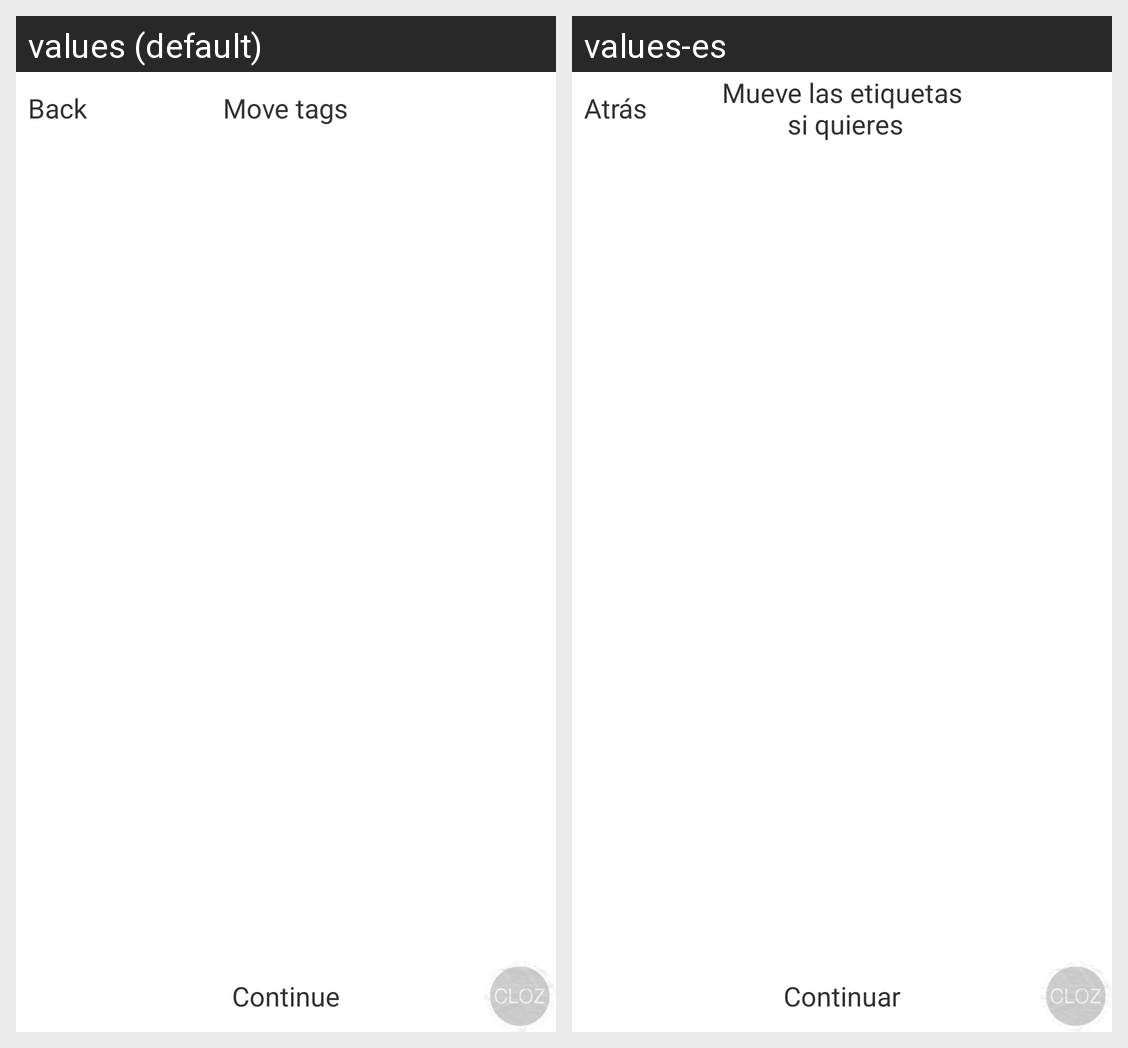

Translations of the strings shown on this Android screen, per locale in the grid:
Android screen res/layout/activity_move_tag.xml rendered under 2 locales, left to right: values (default), values-es. Device: Nexus 5 (rendered at 1080×1920; each locale shown at half size, 540×960, under a caption strip naming it); theme android:Theme.Holo.Light.NoActionBar.Fullscreen.
Strings drawn on this screen, with the default value and each locale's value (text and hints the layout hard-codes, and strings that could not be matched under every locale, appear in the picture but are not listed):

contact_text3
  values: Back
  values-es: Atrás

movetag_text1
  values: Move tags
  values-es: Mueve las etiquetas
       si quieres

contact_text4
  values: Continue
  values-es: Continuar
